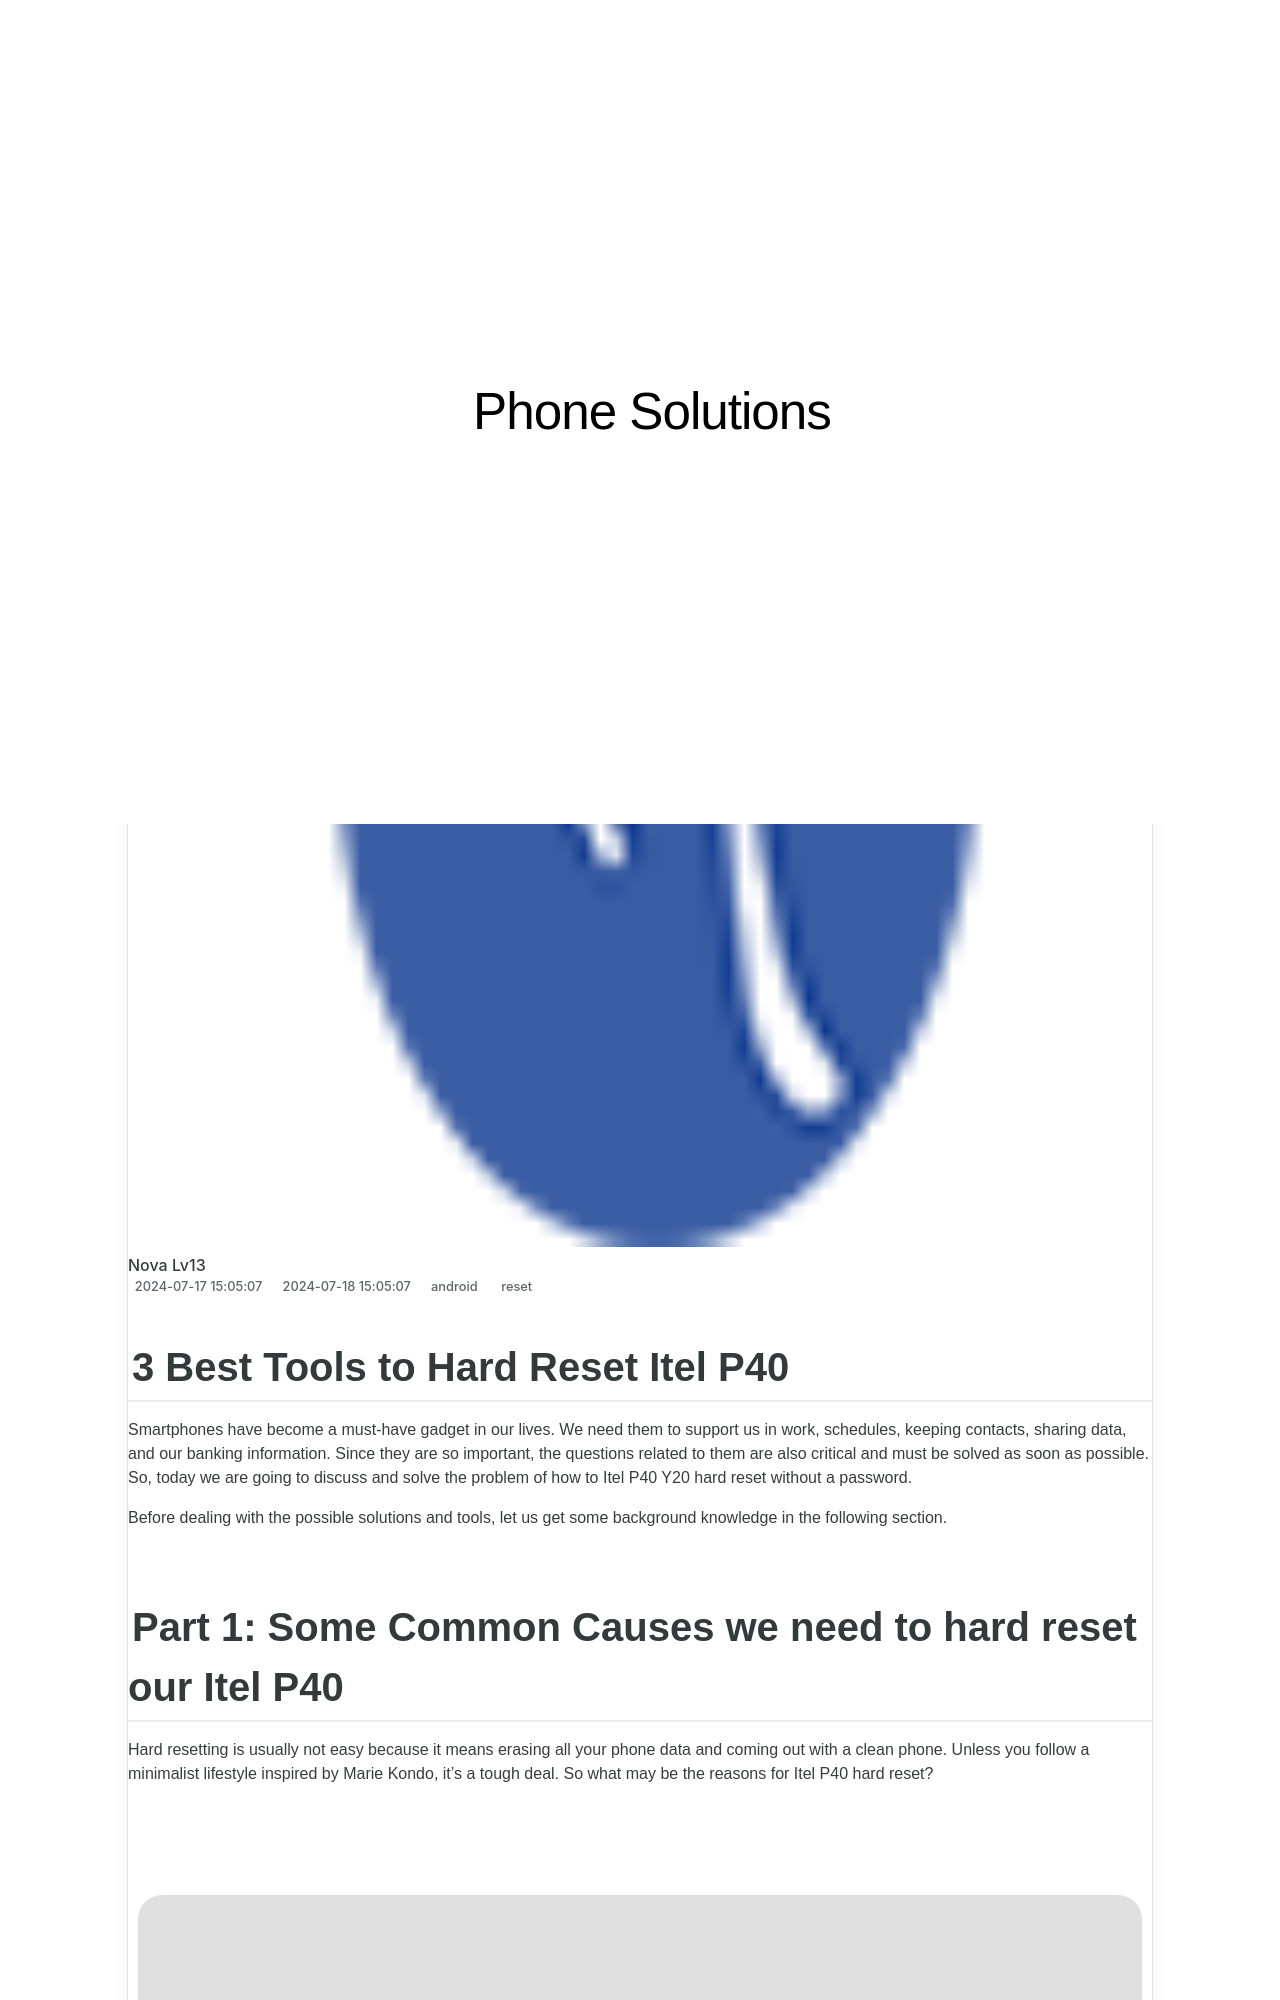

repository: techidaily/site-phone-solutions · page: 3-best-tools-to-hard-reset-itel-p40-drfone-by-drfone-reset-android-reset-android/index.html · generator: jekyll

---
title: 3 Best Tools to Hard Reset Itel P40 | Dr.fone
date: 2024-07-17T15:05:07.100Z
updated: 2024-07-18T15:05:07.100Z
tags: 
  - reset
categories:
  - android
description: This article describes 3 Best Tools to Hard Reset Itel P40
excerpt: This article describes 3 Best Tools to Hard Reset Itel P40
keywords: Itel P40 factory reset,hard reset,factory reset,Itel P40 hard reset,Itel P40 soft reset,soft reset
thumbnail: https://thmb.techidaily.com/6d060e78cf4821c16957dc0af5764350800050d4c706e3284222e7ce2389a41f.jpg
---

## 3 Best Tools to Hard Reset Itel P40

Smartphones have become a must-have gadget in our lives. We need them to support us in work, schedules, keeping contacts, sharing data, and our banking information. Since they are so important, the questions related to them are also critical and must be solved as soon as possible. So, today we are going to discuss and solve the problem of how to Itel P40 Y20 hard reset without a password.

Before dealing with the possible solutions and tools, let us get some background knowledge in the following section.
